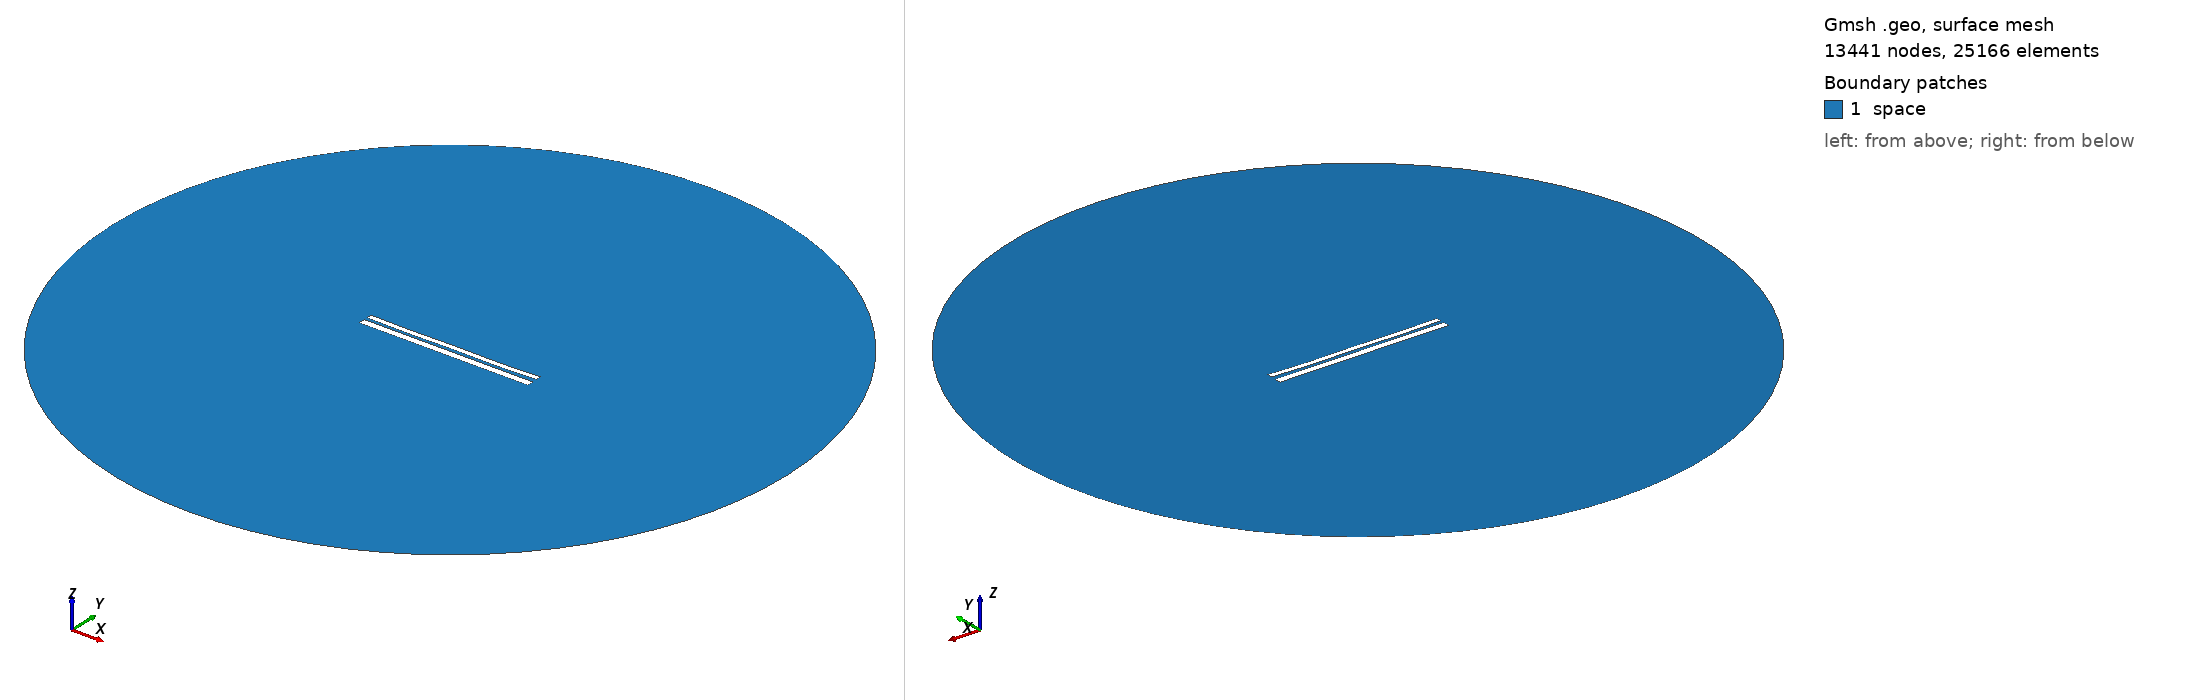

Gmsh geometry script, surface-meshed: 13441 nodes, 25166 surface elements. Boundary patches (legend numbers): 1 space. Left view from above one corner, right view from below the opposite corner. Legend entries are the model's physical surfaces. The drawing asked Gmsh for element sizes between 1% and 20% of the model's largest extent; the script's own settings can give other sizes.

=== 9761.geo (drawn) ===
//---------------------------------------
// Geometry kernel
//---------------------------------------

SetFactory("OpenCASCADE");



//---------------------------------------
// Parameters of the geometry
//---------------------------------------

// Overetch of the upper plate
overetch = 0.375;

// Distance between the plates
distance = 1.5;

// Discretization over the x axis (for the deformation)
nx = 50; 

// Length of the plate
L = 100 - overetch; 

// Number of modes
n = 4; 

// 1st mode coefficient
coeff(1) = 0.07499999999999998;
beta(1) = 0.596864 * 3.1415926535 / L;

// 2nd mode coefficient
coeff(2) = -0.15;
beta(2) = 1.49418 * 3.1415926535 / L;

// 3rd mode coefficient
coeff(3) = 0.0;
beta(3) = 2.50025 * 3.1415926535 / L;

// 4th mode coefficient
coeff(4) = -0.15;
beta(4) = 3.49999 * 3.1415926535 / L;



//---------------------------------------
// Upper plate (deformed rectangle)
//---------------------------------------

// Coordiantes of the upper plate
xmin = -50;
xmax = 50 - overetch;

// Height of the upper plate
yheight = 4 - 2 * overetch;

// Indexes of the points
UpperID[] = {};
LowerID[] = {};
LeftID[] = {};
RightID[] = {};

// Point index
p = 1;

// Horizontal edges
For i In {1:nx}
    x = xmin + (i-1)*(xmax - xmin)/(nx-1);

    y_bottom = distance / 2 + overetch;
    For j In {1:n}
        C = (Cosh(beta(j)*L) + Cos(beta(j)*L)) / (Sinh(beta(j)*L) + Sin(beta(j)*L));
        y_bottom  = y_bottom + coeff(j) * (Cosh(beta(j)*(x+50)) - Cos(beta(j)*(x+50)) - C * (Sinh(beta(j)*(x+50)) - Sin(beta(j)*(x+50))));
    EndFor

    y_top = y_bottom + yheight;

    Point(p) = {x, y_top, 0, 1.0};
    UpperID[i] = p;
    p = p + 1;

    Point(p) = {x, y_bottom, 0, 1.0};
    LowerID[i] = p;
    p = p + 1;
EndFor

// Create point lists
UpperPts[] = {}; LowerPts[] = {};
For i In {1:nx}
  UpperPts[] += {UpperID[i]};
  LowerPts[] += {LowerID[i]};
EndFor

// Build splines
Spline(1) = {UpperPts[]};
Spline(2) = {LowerPts[]};
Line(3) = {LowerPts[nx-1], UpperPts[nx-1]};
Line(4) = {LowerPts[0], UpperPts[0]};

// Build the plane surface
Curve Loop(1) = {2, 3, -1, -4};
Plane Surface(1) = {1};



//---------------------------------------
// Lower plate (rectangle)
//---------------------------------------

// Vertices
Point(1001) = {-50, -1, 0, 1.0};
Point(1002) = { 50, -1, 0, 1.0};
Point(1003) = { 50,  -5, 0, 1.0};
Point(1004) = {-50,  -5, 0, 1.0};

// Edges
Line(5) = {1001, 1002};
Line(6) = {1002, 1003};
Line(7) = {1003, 1004};
Line(8) = {1004, 1001};

// Plane surface
Line Loop(2) = {5, 6, 7, 8};
Plane Surface(2) = {2}; 



//---------------------------------------
// Outer (fictious) boundary
//---------------------------------------

// Points
Point(1005) = {0, 0, 0};       // Center
Point(1006) = {200, 0, 0};     // Start point
Point(1007) = {0, 200, 0};     // 90 degrees
Point(1008) = {-200, 0, 0};    // 180 degrees
Point(1009) = {0, -200, 0};    // 270 degrees

// Circle arcs (each needs start, center, end)
Circle(9) = {1006, 1005, 1007};
Circle(10) = {1007, 1005, 1008};
Circle(11) = {1008, 1005, 1009};
Circle(12) = {1009, 1005, 1006};

// Plane surface for the entire domain
Curve Loop(3) = {9, 10, 11, 12};
Surface(3) = {3};

// Subtract the plates from the whole domain to obtain the actual domain where we want to solve the equations
BooleanDifference{ Surface{3}; Delete; }{ Surface{1}; Surface{2}; Delete; }




//---------------------------------------
// Transfinite Lines/Curves
//---------------------------------------

// Set the number of points on the boundaries
r = 7;

// Plates
Transfinite Curve {1, 2} = 50*r Using Progression 1;
Transfinite Curve {3, 4} = 2*r Using Progression 1;
Transfinite Line {5, 7} = 50*r Using Progression 1;
Transfinite Line {6, 8} = 2*r Using Progression 1;

// Outer boundary
Transfinite Line {9, 10, 11, 12} = 20 Using Progression 1;



//---------------------------------------
// Physical groups
//---------------------------------------                

// Physical curves (boundaries)
Physical Line("force_segment", 10) = {2};
Physical Line("upper_plate", 11) = {1, 3, 4};
Physical Line("lower_plate", 12) = {5, 6, 7, 8};
Physical Line("boundary", 20) = {9, 10, 11, 12};

// Physical Surfaces
Physical Surface("space", 30) = {3};



//---------------------------------------
// 6. Generate the Mesh
//---------------------------------------

// 2D mesh generation
Mesh 2;
